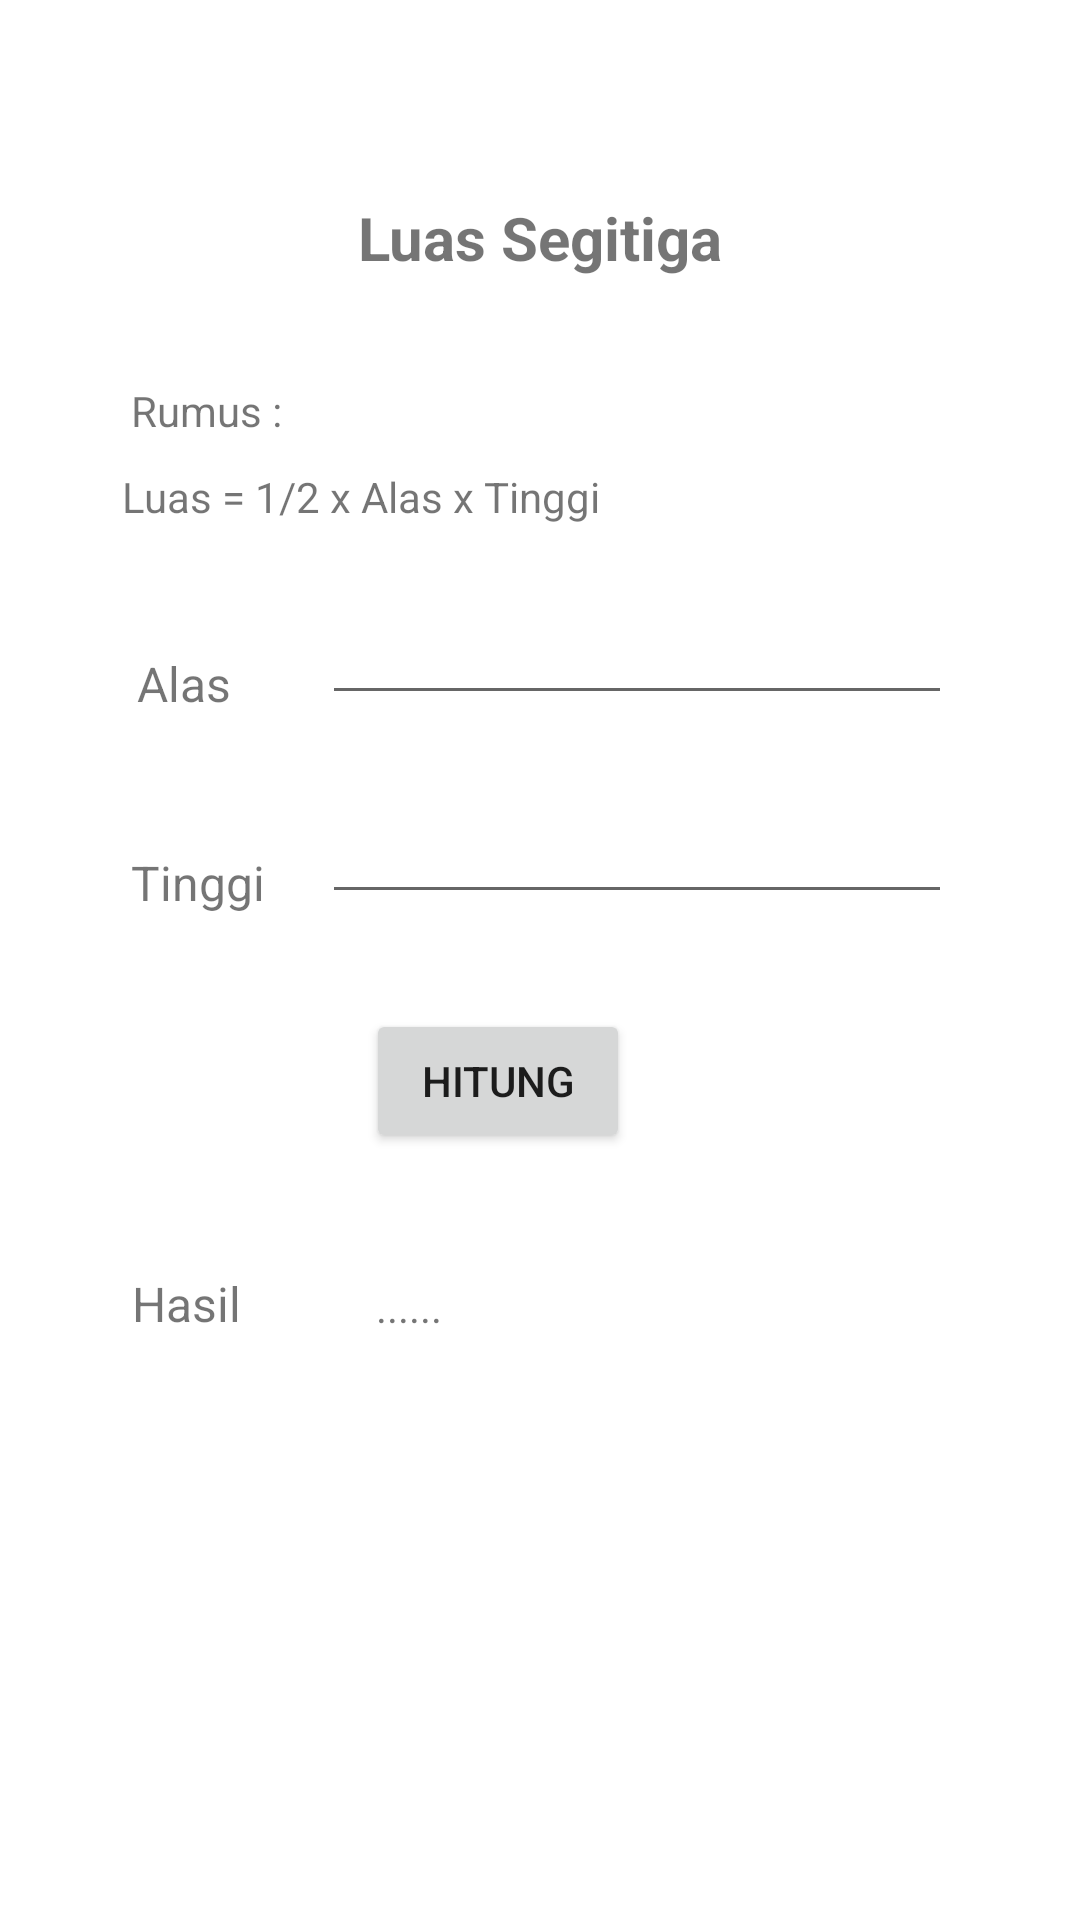

Produce the Android XML layout that renders to this screen, including the resource entries it uses.
<!-- AndroidManifest.xml: application theme Theme.Praktikum1_Intent_1918097 -->
<!-- res/layout/activity_segitiga.xml -->
<?xml version="1.0" encoding="utf-8"?>
<androidx.constraintlayout.widget.ConstraintLayout xmlns:android="http://schemas.android.com/apk/res/android"
    xmlns:app="http://schemas.android.com/apk/res-auto"
    xmlns:tools="http://schemas.android.com/tools"
    android:layout_width="match_parent"
    android:layout_height="match_parent"
    tools:context=".Segitiga">

    <TextView
        android:id="@+id/textView13"
        android:layout_width="wrap_content"
        android:layout_height="wrap_content"
        android:text="Rumus :"
        android:textSize="14sp"
        app:layout_constraintBottom_toBottomOf="parent"
        app:layout_constraintEnd_toEndOf="parent"
        app:layout_constraintHorizontal_bias="0.141"
        app:layout_constraintStart_toStartOf="parent"
        app:layout_constraintTop_toTopOf="parent"
        app:layout_constraintVertical_bias="0.205" />

    <TextView
        android:id="@+id/textView15"
        android:layout_width="wrap_content"
        android:layout_height="wrap_content"
        android:text="Luas = 1/2 x Alas x Tinggi"
        android:textSize="14sp"
        app:layout_constraintBottom_toBottomOf="parent"
        app:layout_constraintEnd_toEndOf="parent"
        app:layout_constraintHorizontal_bias="0.203"
        app:layout_constraintStart_toStartOf="parent"
        app:layout_constraintTop_toTopOf="parent"
        app:layout_constraintVertical_bias="0.251" />

    <EditText
        android:id="@+id/input_alas"
        android:layout_width="wrap_content"
        android:layout_height="wrap_content"
        android:ems="10"
        android:inputType="textPersonName"
        app:layout_constraintBottom_toBottomOf="parent"
        app:layout_constraintEnd_toEndOf="parent"
        app:layout_constraintHorizontal_bias="0.716"
        app:layout_constraintStart_toStartOf="parent"
        app:layout_constraintTop_toTopOf="parent"
        app:layout_constraintVertical_bias="0.329" />

    <TextView
        android:id="@+id/textView8"
        android:layout_width="wrap_content"
        android:layout_height="wrap_content"
        android:text="Alas"
        android:textSize="16sp"
        app:layout_constraintBottom_toBottomOf="parent"
        app:layout_constraintEnd_toEndOf="parent"
        app:layout_constraintHorizontal_bias="0.139"
        app:layout_constraintStart_toStartOf="parent"
        app:layout_constraintTop_toTopOf="parent"
        app:layout_constraintVertical_bias="0.351" />

    <EditText
        android:id="@+id/input_tinggi"
        android:layout_width="wrap_content"
        android:layout_height="wrap_content"
        android:ems="10"
        android:inputType="textPersonName"
        app:layout_constraintBottom_toBottomOf="parent"
        app:layout_constraintEnd_toEndOf="parent"
        app:layout_constraintHorizontal_bias="0.716"
        app:layout_constraintStart_toStartOf="parent"
        app:layout_constraintTop_toTopOf="parent"
        app:layout_constraintVertical_bias="0.44" />

    <TextView
        android:id="@+id/textView9"
        android:layout_width="wrap_content"
        android:layout_height="wrap_content"
        android:text="Tinggi"
        android:textSize="16sp"
        app:layout_constraintBottom_toBottomOf="parent"
        app:layout_constraintEnd_toEndOf="parent"
        app:layout_constraintHorizontal_bias="0.138"
        app:layout_constraintStart_toStartOf="parent"
        app:layout_constraintTop_toTopOf="parent"
        app:layout_constraintVertical_bias="0.458" />

    <TextView
        android:id="@+id/textView11"
        android:layout_width="wrap_content"
        android:layout_height="wrap_content"
        android:text="Luas Segitiga"
        android:textSize="20sp"
        android:textStyle="bold"
        app:layout_constraintBottom_toBottomOf="parent"
        app:layout_constraintEnd_toEndOf="parent"
        app:layout_constraintStart_toStartOf="parent"
        app:layout_constraintTop_toTopOf="parent"
        app:layout_constraintVertical_bias="0.107" />

    <Button
        android:id="@+id/btn_hitungluas"
        android:layout_width="wrap_content"
        android:layout_height="wrap_content"
        android:text="Hitung"
        app:layout_constraintBottom_toBottomOf="parent"
        app:layout_constraintEnd_toEndOf="parent"
        app:layout_constraintHorizontal_bias="0.448"
        app:layout_constraintStart_toStartOf="parent"
        app:layout_constraintTop_toTopOf="parent"
        app:layout_constraintVertical_bias="0.568" />

    <TextView
        android:id="@+id/textView16"
        android:layout_width="wrap_content"
        android:layout_height="wrap_content"
        android:text="Hasil"
        android:textSize="16sp"
        app:layout_constraintBottom_toBottomOf="parent"
        app:layout_constraintEnd_toEndOf="parent"
        app:layout_constraintHorizontal_bias="0.136"
        app:layout_constraintStart_toStartOf="parent"
        app:layout_constraintTop_toTopOf="parent"
        app:layout_constraintVertical_bias="0.685" />

    <TextView
        android:id="@+id/output_hasilluas"
        android:layout_width="wrap_content"
        android:layout_height="wrap_content"
        android:text="......"
        app:layout_constraintBottom_toBottomOf="parent"
        app:layout_constraintEnd_toEndOf="parent"
        app:layout_constraintHorizontal_bias="0.371"
        app:layout_constraintStart_toStartOf="parent"
        app:layout_constraintTop_toTopOf="parent"
        app:layout_constraintVertical_bias="0.686" />
</androidx.constraintlayout.widget.ConstraintLayout>
<!-- resources referenced by this layout -->
<resources>
  <style name="Theme.Praktikum1_Intent_1918097" parent="Theme.MaterialComponents.DayNight.DarkActionBar">
          
          <item name="colorPrimary">@color/purple_500</item>
          <item name="colorPrimaryVariant">@color/purple_700</item>
          <item name="colorOnPrimary">@color/white</item>
          
          <item name="colorSecondary">@color/teal_200</item>
          <item name="colorSecondaryVariant">@color/teal_700</item>
          <item name="colorOnSecondary">@color/black</item>
          
          <item name="android:statusBarColor" tools:targetApi="l">?attr/colorPrimaryVariant</item>
          
      </style>
  <!-- not gathered from this repository: default colours our renderer supplied (Android Studio template values) -->
  <color name="purple_500">#FF6200EE</color>
  <color name="purple_700">#FF3700B3</color>
  <color name="teal_200">#FF03DAC5</color>
  <color name="teal_700">#FF018786</color>
  <color name="black">#FF000000</color>
  <color name="white">#FFFFFFFF</color>
</resources>
